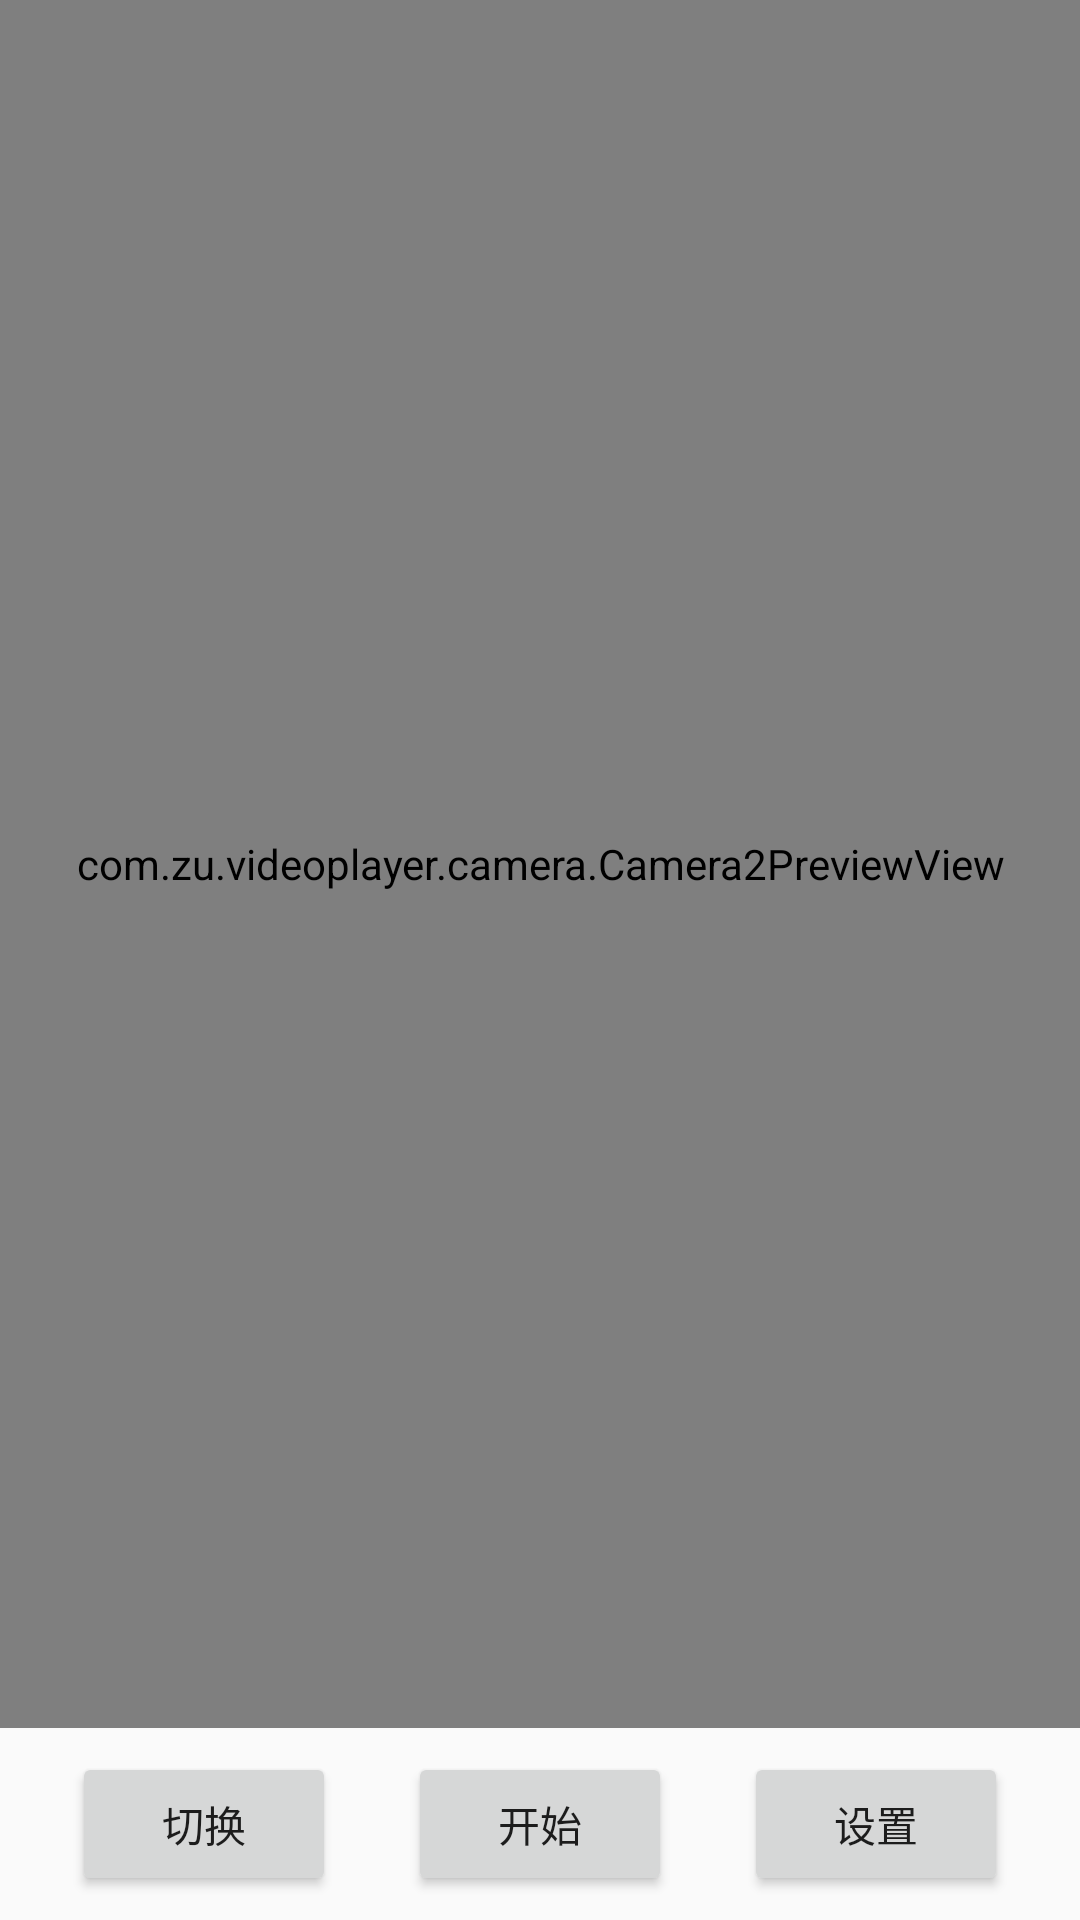

Here is an Android app screen rendered from its layout file. Give the layout XML and the strings, colors and styles it references.
<!-- AndroidManifest.xml: application theme AppTheme -->
<!-- res/layout/activity_ffmpeg_mux.xml -->
<?xml version="1.0" encoding="utf-8"?>
<androidx.constraintlayout.widget.ConstraintLayout xmlns:android="http://schemas.android.com/apk/res/android"
    xmlns:app="http://schemas.android.com/apk/res-auto"
    xmlns:tools="http://schemas.android.com/tools"
    android:id="@+id/main"
    android:layout_width="match_parent"
    android:layout_height="match_parent"
    tools:context=".FFmpegMuxActivity">
    <androidx.constraintlayout.widget.Guideline
        android:layout_width="match_parent"
        android:layout_height="0dp"
        android:orientation="horizontal"
        app:layout_constraintGuide_percent="0.9"
        android:id="@+id/gl1"/>
    <com.zu.videoplayer.camera.Camera2PreviewView
        android:layout_width="match_parent"
        android:layout_height="0dp"
        app:layout_constraintTop_toTopOf="parent"
        app:layout_constraintBottom_toTopOf="@id/gl1"
        android:id="@+id/preview"/>

    <Button
        android:layout_width="wrap_content"
        android:layout_height="wrap_content"
        app:layout_constraintLeft_toLeftOf="parent"
        app:layout_constraintRight_toRightOf="parent"
        app:layout_constraintTop_toTopOf="@id/gl1"
        app:layout_constraintBottom_toBottomOf="parent"
        android:text="开始"
        android:id="@+id/btn_start"/>
    <Button
        android:layout_width="wrap_content"
        android:layout_height="wrap_content"
        app:layout_constraintLeft_toRightOf="@id/btn_start"
        app:layout_constraintRight_toRightOf="parent"
        app:layout_constraintTop_toBottomOf="@id/gl1"
        app:layout_constraintBottom_toBottomOf="parent"
        android:text="设置"
        android:id="@+id/btn_setting"/>

    <Button
        android:layout_width="wrap_content"
        android:layout_height="wrap_content"
        app:layout_constraintLeft_toLeftOf="parent"
        app:layout_constraintRight_toLeftOf="@id/btn_start"
        app:layout_constraintTop_toBottomOf="@id/gl1"
        app:layout_constraintBottom_toBottomOf="parent"
        android:text="切换"
        android:id="@+id/btn_switch_camera"/>
</androidx.constraintlayout.widget.ConstraintLayout>
<!-- resources referenced by this layout -->
<resources>
  <style name="AppTheme" parent="Theme.AppCompat.Light.DarkActionBar">
          
          <item name="colorPrimary">@color/colorPrimary</item>
          <item name="colorPrimaryDark">@color/colorPrimaryDark</item>
          <item name="colorAccent">@color/colorAccent</item>
      </style>
  <!-- not gathered from this repository: default colours our renderer supplied (Android Studio template values) -->
  <color name="colorPrimary">#FF6200EE</color>
  <color name="colorPrimaryDark">#FF3700B3</color>
  <color name="colorAccent">#FF03DAC5</color>
</resources>
